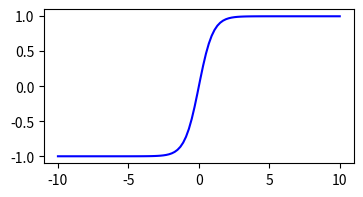
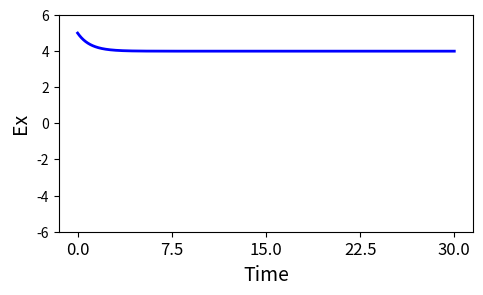
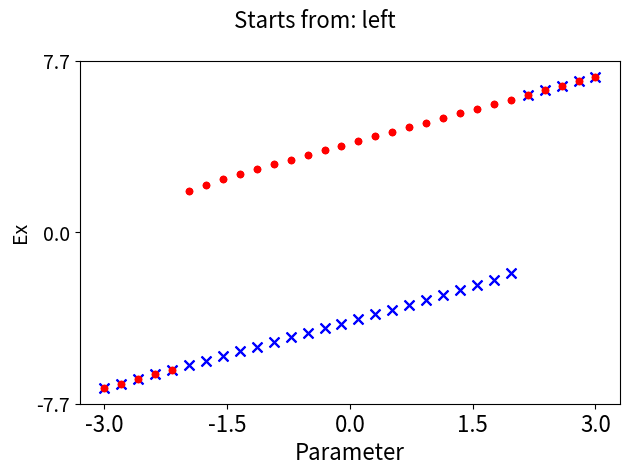

Write the Python code that produced these figures, in order.
#!/usr/bin/env python
# coding: utf-8

# [redacted]

# # Simulation of Dynamical Systems
# 

# Packages:
#  
# You will need Scipy, Numpy, Matplotlib. 
# 
# ```conda install scipy```
# 

# In[7]:


from scipy.integrate import odeint

from numpy import tanh, gradient, arange, linspace, ndarray, around, flip

from numpy.random import uniform

from matplotlib.pyplot import subplots


# ## Mathematical Model of a Neural Populations
# 
# Single Variable, first-order differential equation
# 
# The equation:
# 
# $$ \frac{dEx}{dt} = h_{ex} - Ex + c_1*tanh(Ex) $$
# 
# where $Ex$ is a variable that changes with time $t$, $h_{ex}$ and $c_1$ are model parameters, and `tanh` is the tangens hyperbolicus.
# 
# The equation is thought to represent the *local field potential*, a mesoscopic variable resulting as the mean of many cellular activities. Estimation: about 500,000 to 1,000,000 neurons under a single EEG contact.
# 
# We have a look at the impact a nonlinear function like the `tanh` has on the solutions of the equation. For this we use $c_1$ as a control parameter. For $c_1=0$, the model is linear, for   $c_1>0$, the model is nonlinear.

# ## Check Nonlinear Function

# In[10]:


x_array = linspace(-10, 10, 100)

y_array = tanh(x_array)

fig, ax = subplots(figsize=(4, 2))

ax.plot(x_array, y_array, color='b');


# # Function Definitions

# In[13]:


def sigmoid(u):
    
    return tanh(u)


def one_oscillator(y, t, h_ex_0, c_1, variation):

    tau_ex = 1
    
    h_ex   = h_ex_0

    dydt = (
           (h_ex - y[0] + c_1*sigmoid(y[0]))*tau_ex,
   )

    return dydt


# In[15]:


def plot_series(time, data, time_begin, time_end, sr):
        
    name_var = ('Ex')
    
    series      = data[time_begin*sr:time_end*sr]
    series_grad = gradient(data[time_begin*sr:time_end*sr], axis=0)
        
    fig, ax = subplots(figsize=(5, 3))

    ax.plot(time[time_begin*sr:time_end*sr], series, linewidth=2, c='b')
    ax.set_xticks(linspace(time_begin, time_end, 5));
    ax.set_xticklabels(linspace(time_begin, time_end, 5), fontsize=12);
    ax.set_xlabel('Time', fontsize=14);
    ax.set_ylabel(name_var, fontsize=14)
    y_min, y_max = ax.get_ylim()


    fig.tight_layout()
    
    return fig, ax


# In[59]:


def run_bif_diagram(time_stop, sr, parset, y_ini, c_1, variation):

    time = linspace(start=0, stop=time_stop, num=time_stop*sr)
    
    results_max_f      = dict()
    results_max_inds_f = dict()
    results_min_f      = dict()
    results_min_inds_f = dict()
    
    rows = time.size
    
    num = 0
    # Simulation "forward"
    for par in par_set:
        
        y_f = odeint(func=one_oscillator, y0=y_ini, t=time, 
                 args=(par, c_1, variation), 
                 hmax=0.1)
     
        series = y_f[rows//2:]
                 
        if num not in results_max_f:
    
            results_max_f[num]      = [series[-1]]
            results_max_inds_f[num] = [0]    
            results_min_f[num]      = [series[-1]]
            results_min_inds_f[num] = [0]    
    
        else:
            results_max_f[num].append(series[-1])
            results_max_inds_f[num].append(0)    
            results_min_f[num].append(series[-1])
            results_min_inds_f[num].append(0)               
    
        y_ini = y_f[-1, :]
    
    
    results_max_b      = dict()
    results_max_inds_b = dict()
    results_min_b      = dict()
    results_min_inds_b = dict()
    
    
    # Simulation "backward"
    for par in flip(par_set):
        
        y_b = odeint(func=one_oscillator, y0=y_ini, t=time, 
                 args=(par, c_1, variation), 
                 hmax=0.1)
     
    
        series = y_b[rows//2:]
                
        if num not in results_max_b:
    
            results_max_b[num]      = [series[-1]]
            results_max_inds_b[num] = [0]    
            results_min_b[num]      = [series[-1]]
            results_min_inds_b[num] = [0]    
    
        else:
            results_max_b[num].append(series[-1])
            results_max_inds_b[num].append(0)    
            results_min_b[num].append(series[-1])
            results_min_inds_b[num].append(0)               
    
            
        y_ini = y_b[-1, :]
    
    return results_min_f, results_max_f, results_min_b, results_max_b


def plot_bifdiagram(results_min_f, results_max_f, 
                    results_min_b, results_max_b,
                    par_set, chars):
    
    N = len(results_min_f)

    fig, ax = subplots()

    for xe, ye in zip(par_set, results_max_f[0]):

        if not isinstance(ye, ndarray):
            ax.scatter(xe, ye, c='r', s=5)
        else:
            ax.scatter([xe] * len(ye), ye, c='b', s=50, marker='x')

    for xe, ye in zip(par_set, results_min_f[0]):

        if not isinstance(ye, ndarray):
            ax.scatter(xe, ye, c='r', s=5)
        else:
            ax.scatter([xe] * len(ye), ye, c='b', s=50, marker='x')

    for xe, ye in zip(flip(par_set), results_max_b[0]):

        if not isinstance(ye, ndarray):
            ax.scatter(xe, ye, c='r', s=5)
        else:
            ax.scatter([xe] * len(ye), ye, c='r', s=20, marker='o')

    for xe, ye in zip(flip(par_set), results_min_b[0]):

        if not isinstance(ye, ndarray):
            ax.scatter(xe, ye, c='r', s=5)
        else:
            ax.scatter([xe] * len(ye), ye, c='r', s=20, marker='o')

    ax.set_xticks(linspace(par_min, par_max, 5));
    ax.set_xticklabels(around(linspace(par_min, par_max, 5), 2), fontsize=16);
    ax.set_xlabel('Parameter', fontsize=16)

    ax.set_ylabel('Ex', fontsize=14)

    y_min, y_max = ax.get_ylim()

    ax.set_yticks(linspace(y_min, y_max, 3));
    ax.set_yticklabels(around(linspace(y_min, y_max, 3),1), fontsize=14);

    title_chars = 'Starts from: ' + chars
    fig.suptitle(title_chars, fontsize=16)

    fig.tight_layout()
    
    return fig, ax


# In[ ]:





# # Time Series
# 
# Numerical simulation of the differential equation shows temporal evolution of the model variable(s).
# 
# Stable conditions lead to an asymptotic fixed point. This is the predicted observation because stability assures that it would be robust in the presence of environmental noise.
# 

# In[34]:


# Input parameter
h_ex_0 = 0

c_1 = 4 # 0 (linear); 1 (with gap); 4 (bistable)

# Speed of parameter change
variation = 0

# Initial conditions
y_ini = 5

# Time array
time_stop = 30
sr        = 100
time      = linspace(start=0, stop=time_stop, num=time_stop*sr)

# Simulation
y = odeint(func=one_oscillator, y0=y_ini, t=time, 
           args=(h_ex_0, c_1, variation), hmax=0.1)

# Show final values of all variables
print('Complete. Final value:', list(around(y[-1,:],3)))
print('')


# In[36]:


time_begin, time_end = 0, time_stop

fig, ax = plot_series(time, y, time_begin, time_end, sr)

ax.set_ylim(-6, 6)

title_chars = 'figs/Timeseries_h_ex_' + str(h_ex_0) + '.png'
# fig.savefig(title_chars, format='png')
print(title_chars)


# # Bifurcation Diagram
# 
# The bifurcation diagram displays the asymptotic dynamics as a function of one model parameter. It summarises the outcome of many simulations and typically tries to exclude transient behaviour.
# 

# In[39]:


# Initial conditions
y_ini = y[-1, :]

# Bifurcation parameter range
steps = 30
par_min, par_max = -3, 3

par_set = linspace(par_min, par_max, steps)

# Stop time
time_stop = 100

results_min_f, results_max_f, results_min_b, results_max_b = run_bif_diagram(time_stop, sr, par_set, y_ini, c_1, variation)

print('Scan complete!')
print('')


# In[61]:


# Plot
if par_max < par_min:
    
    direct = 'right'
    
else:
    
    direct = 'left'
    
fig, ax = plot_bifdiagram(results_min_f, results_max_f, 
                          results_min_b, results_max_b, par_set, direct)


# # Conclusion
# 
# The nonlinearity allows new solutions that are not present in the linear model. We think today that all of biology, including brain acitvity, is fundamentally nonlinear. If the model was a valid approximation of voltage fluctations in the human brain, it would predict the possibility to have more than one state coexisting. This offers hypothesis like binary switches (with the possibility to go from one state to the other and back again) and also a simple dynamical memory. 
# 

# # Try It Yourself
# 
# - Replace the $tanh$ function in the model with other functions to test their impact on the bifurcation diagram. 
# 
# Examples: 
# $x^2$, $x^3$, $sin(x)$, $log(x)$, $1/(1+exp(-x))$.
# 
# - As in the case of $tanh$, you can multiply the function with a parameter to control its impact. 
# 
# - Modify the code to scan this control parameter instead of $h_{ex}$.
# 
# You can share results that look interesting.
# 

# In[ ]:




